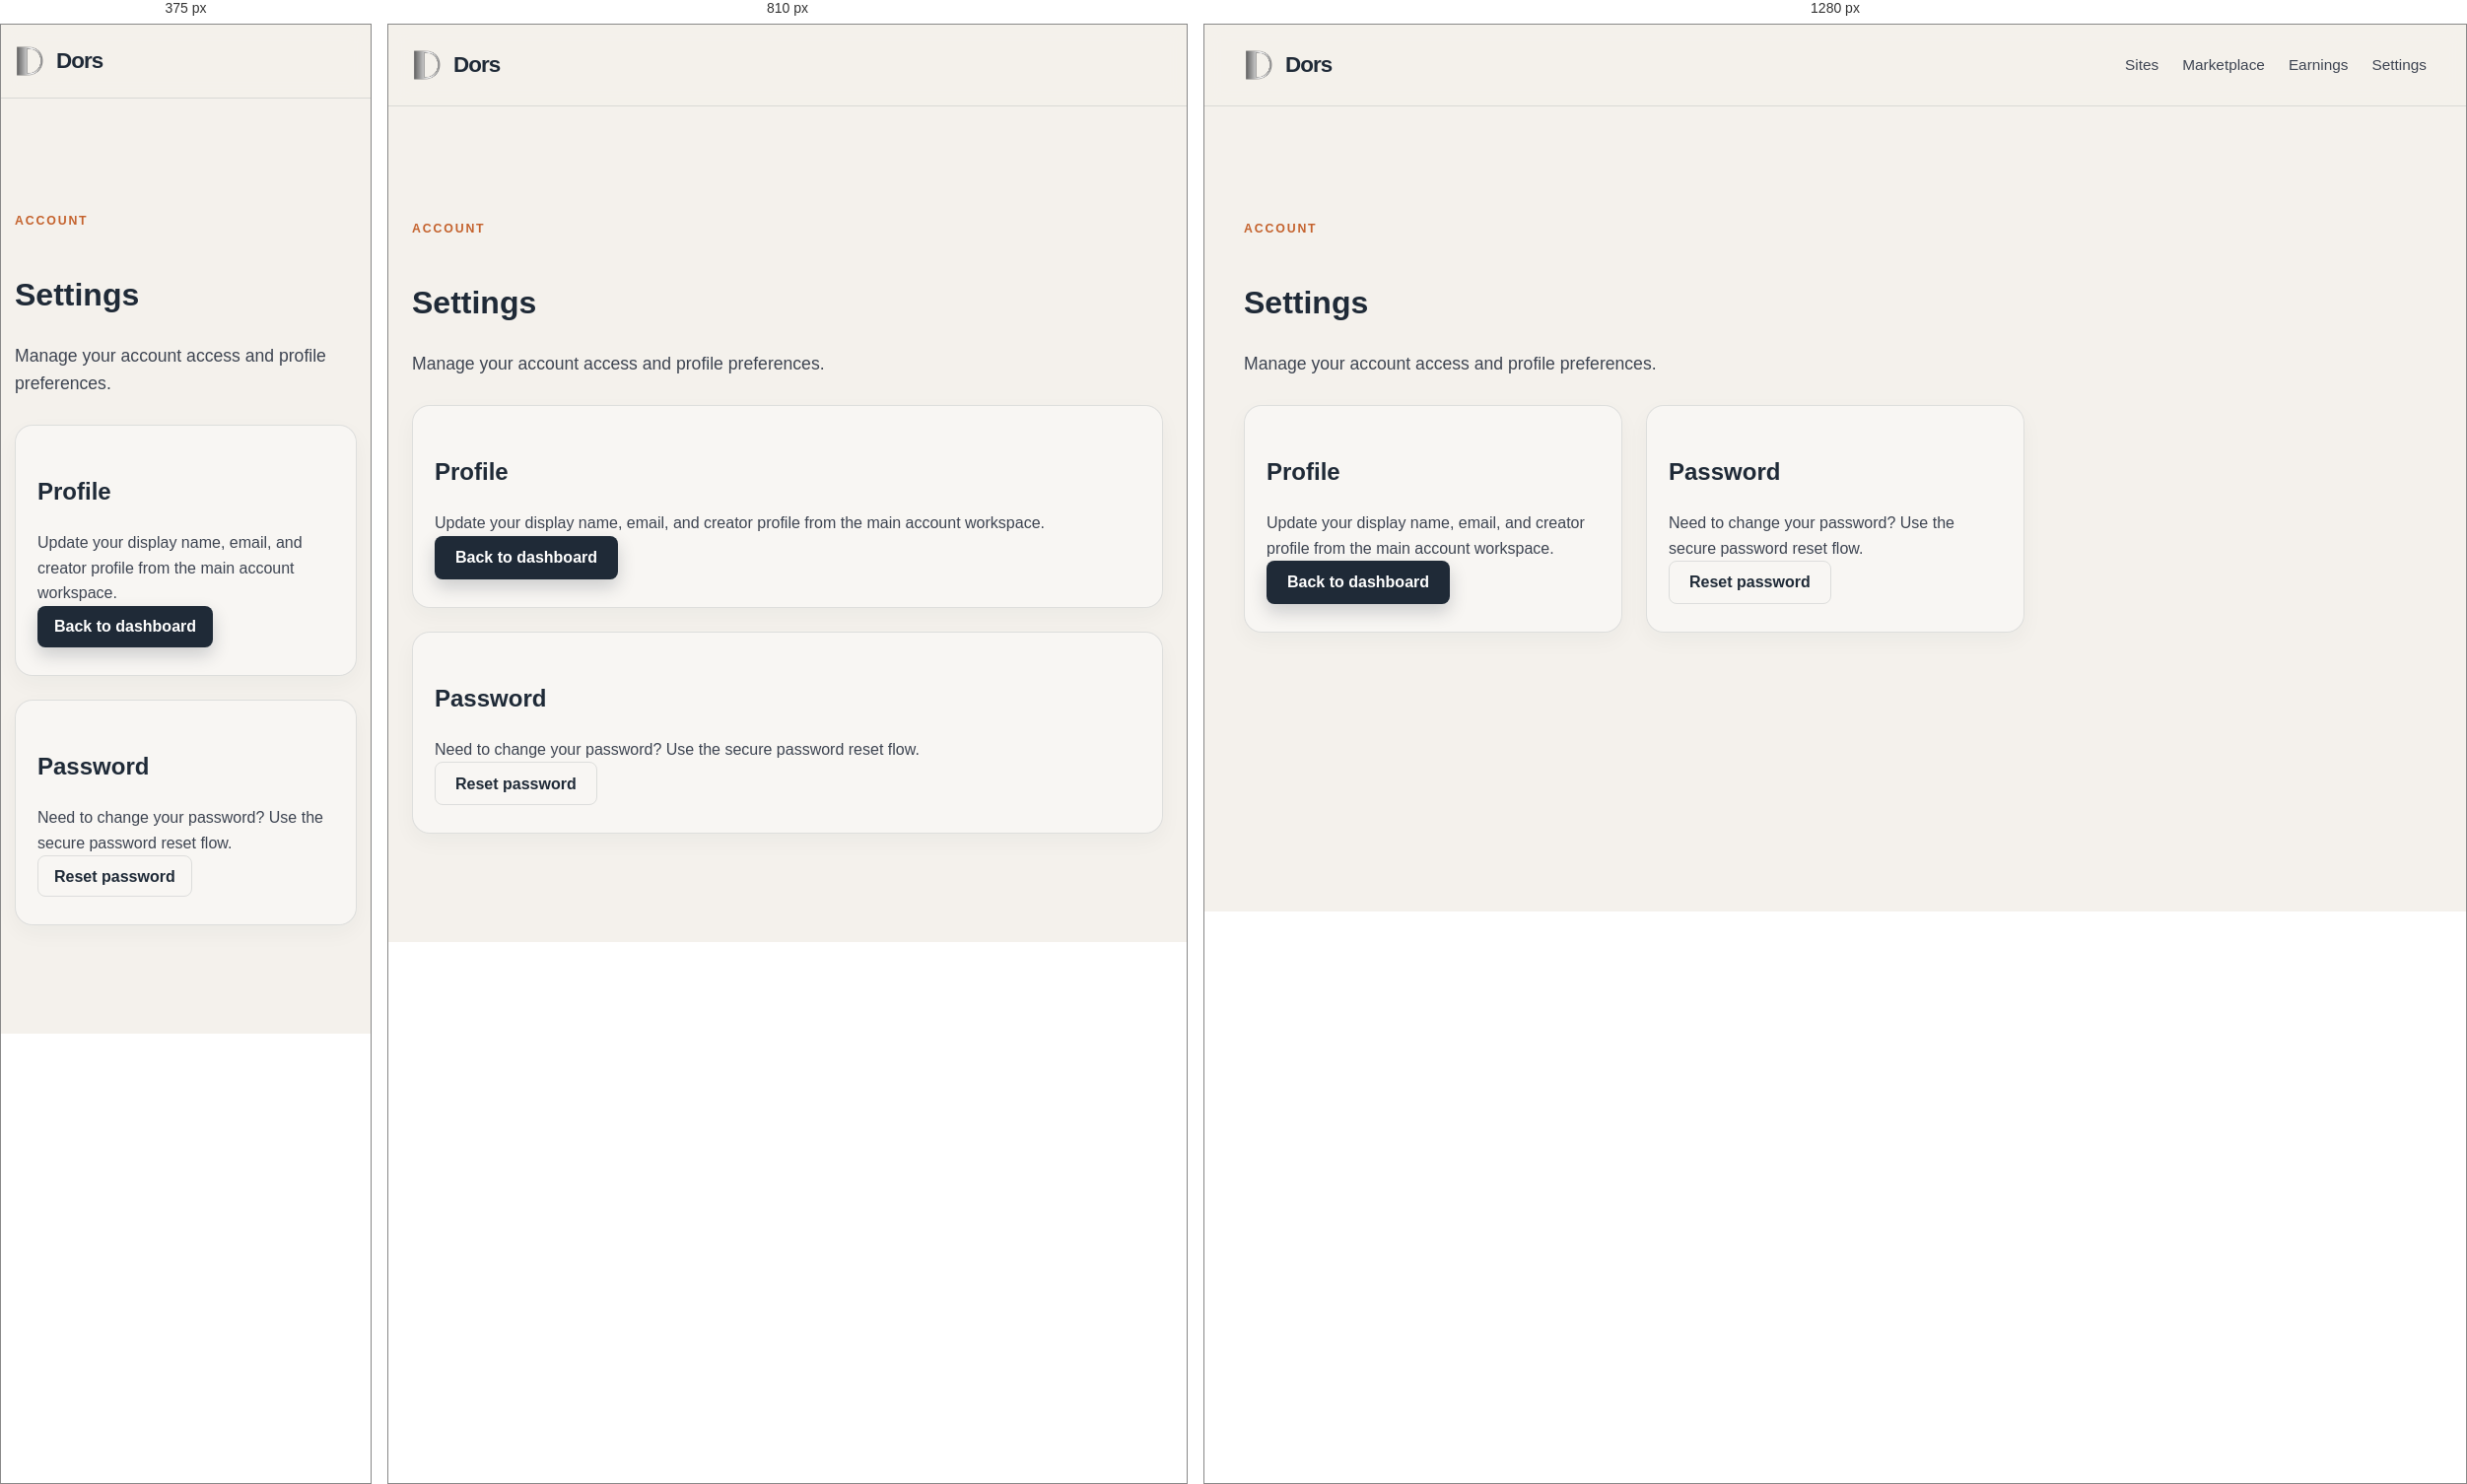
Rendered at 375 px, 810 px and 1280 px, left to right.

<!-- file: settings.html -->
<!DOCTYPE html>
<html lang="en">
  <head>
    <meta charset="UTF-8" />
    <meta name="viewport" content="width=device-width, initial-scale=1.0" />
    <title>Dors — Settings</title>
    <link rel="icon" type="image/png" href="dors-high-resolution-logo-grayscale-transparent.png" />
    <link rel="stylesheet" href="styles.css" />
  </head>
  <body>
    <header class="site-header">
      <div class="container nav">
        <a href="dashboard.html" class="brand" aria-label="Dors dashboard">
          <img src="dors-high-resolution-logo-grayscale-transparent.png" alt="Dors logo" class="brand-mark" />
          <span>Dors</span>
        </a>
        <nav class="main-nav" aria-label="Main navigation">
          <a href="dashboard.html">Sites</a>
          <a href="marketplace.html">Marketplace</a>
          <a href="earnings-table.html">Earnings</a>
          <a href="settings.html" aria-current="page">Settings</a>
        </nav>
      </div>
    </header>

    <main class="container section-block">
      <p class="eyebrow">Account</p>
      <h1>Settings</h1>
      <p class="subhead">Manage your account access and profile preferences.</p>
      <div class="feature-grid">
        <article class="feature-card">
          <h2>Profile</h2>
          <p>Update your display name, email, and creator profile from the main account workspace.</p>
          <a href="dashboard.html" class="button button-primary">Back to dashboard</a>
        </article>
        <article class="feature-card">
          <h2>Password</h2>
          <p>Need to change your password? Use the secure password reset flow.</p>
          <a href="forgot-password.html" class="button button-secondary">Reset password</a>
        </article>
      </div>
    </main>
    <script src="auth-nav.js"></script>
  </body>
</html>


/* @media block from styles.css */
@media (max-width: 980px) {
  .hero-grid,
  .marketplace-grid,
  .faq-wrap,
  .feature-grid,
  .pricing-grid {
    grid-template-columns: 1fr;
  }

  .hero {
    padding-top: 64px;
  }

  .main-nav {
    display: none;
  }

  .strip-inner,
  .footer-inner {
    flex-direction: column;
    align-items: flex-start;
  }
}

/* @media block from styles.css */
@media (max-width: 640px) {
  .container {
    width: min(100% - 28px, 1200px);
  }

  .nav {
    min-height: 74px;
  }

  .nav-actions {
    gap: 10px;
  }

  .nav-link {
    display: none;
  }

  .button {
    min-height: 42px;
    padding: 0 16px;
  }

  .hero-copy h1 {
    font-size: 2.7rem;
  }

  .dashboard-preview {
    grid-template-columns: 1fr;
  }

  .sidebar-preview {
    border-right: 0;
    border-bottom: 1px solid var(--border);
  }
}